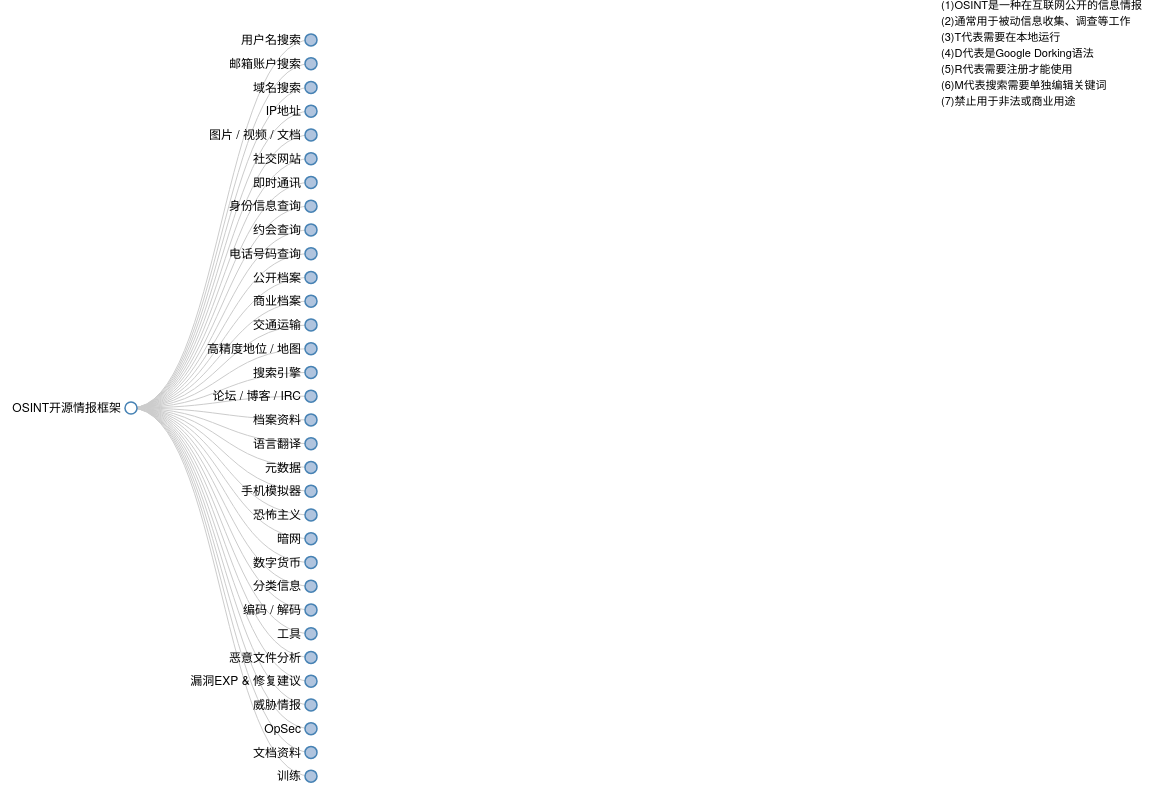
D3 v3 page, settled after 480 driven frames (8 s of simulated time); the page loaded 1 data file(s).


// ── arf.js
var root,margin=[20,120,20,140],width=1280-margin[1]-margin[3],height=800-margin[0]-margin[2],i=0,duration=1250,tree=d3.layout.tree().size([height,width]),diagonal=d3.svg.diagonal().projection(function(t){return[t.y,t.x]}),vis=d3.select("#body").append("svg:svg").attr("width",width+margin[1]+margin[3]).attr("height",height+margin[0]+margin[2]).append("svg:g").attr("transform","translate("+margin[3]+","+margin[0]+")");function update(r){var t=tree.nodes(root).reverse(),n=(t.forEach(function(t){t.y=180*t.depth}),vis.selectAll("g.node").data(t,function(t){return t.id||(t.id=++i)})),e=n.enter().append("svg:g").attr("class","node").attr("transform",function(t){return"translate("+r.y0+","+r.x0+")"}).on("click",function(t){toggle(t),update(t)}),e=(e.append("svg:circle").attr("r",1e-6).style("fill",function(t){return t._children?"lightsteelblue":"#fff"}),e.append("a").attr("target","_blank").attr("xlink:href",function(t){return t.url}).append("svg:text").attr("x",function(t){return t.children||t._children?-10:10}).attr("dy",".35em").attr("text-anchor",function(t){return t.children||t._children?"end":"start"}).text(function(t){return t.name}).style("fill: rgb(0, 0, 0)",function(t){return t.free?"black":"#999"}).style("fill-opacity",1e-6),e.append("svg:title").text(function(t){return t.description}),n.transition().duration(duration).attr("transform",function(t){return"translate("+t.y+","+t.x+")"})),e=(e.select("circle").attr("r",6).style("fill",function(t){return t._children?"lightsteelblue":"#fff"}),e.select("text").style("fill-opacity",1),n.exit().transition().duration(duration).attr("transform",function(t){return"translate("+r.y+","+r.x+")"}).remove()),n=(e.select("circle").attr("r",1e-6),e.select("text").style("fill-opacity",1e-6),vis.selectAll("path.link").data(tree.links(t),function(t){return t.target.id}));n.enter().insert("svg:path","g").attr("class","link").attr("d",function(t){var n={x:r.x0,y:r.y0};return diagonal({source:n,target:n})}).transition().duration(duration).attr("d",diagonal),n.transition().duration(duration).attr("d",diagonal),n.exit().transition().duration(duration).attr("d",function(t){var n={x:r.x,y:r.y};return diagonal({source:n,target:n})}).remove(),t.forEach(function(t){t.x0=t.x,t.y0=t.y})}function toggle(t){t.children?(t._children=t.children,t.children=null):(t.children=t._children,t._children=null)}d3.json("arf.json",function(t){(root=t).x0=height/2,root.y0=0,root.children.forEach(function t(n){n.children&&(n._children=n.children,n._children.forEach(t),n.children=null)}),update(root)});

### data: arf.json
{
 "children": [
  {
   "children": [
    "{... 3 keys}",
    "{... 3 keys}"
   ],
   "name": "用户名搜索",
   "type": "folder"
  },
  {
   "children": [
    "{... 3 keys}",
    "{... 3 keys}",
    "{... 3 keys}",
    "{... 3 keys}",
    "{... 3 keys}",
    "{... 3 keys}"
   ],
   "name": "邮箱账户搜索",
   "type": "folder"
  },
  {
   "children": [
    "{... 3 keys}",
    "{... 3 keys}",
    "{... 3 keys}",
    "{... 3 keys}",
    "{... 3 keys}",
    "{... 3 keys}",
    "{... 3 keys}",
    "{... 3 keys}",
    "... 8 more items"
   ],
   "name": "域名搜索",
   "type": "folder"
  },
  {
   "children": [
    "{... 3 keys}",
    "{... 3 keys}",
    "{... 3 keys}",
    "{... 3 keys}",
    "{... 3 keys}",
    "{... 3 keys}",
    "{... 3 keys}",
    "{... 3 keys}",
    "... 4 more items"
   ],
   "name": "IP地址",
   "type": "folder"
  },
  {
   "children": [
    "{... 3 keys}",
    "{... 3 keys}",
    "{... 3 keys}",
    "{... 3 keys}",
    "{... 3 keys}"
   ],
   "name": "图片 / 视频 / 文档",
   "type": "folder"
  },
  {
   "children": [
    "{... 3 keys}",
    "{... 3 keys}",
    "{... 3 keys}",
    "{... 3 keys}",
    "{... 3 keys}",
    "{... 3 keys}",
    "{... 3 keys}"
   ],
   "name": "社交网站",
   "type": "folder"
  },
  {
   "children": [
    "{... 3 keys}",
    "{... 3 keys}",
    "{... 3 keys}",
    "{... 3 keys}"
   ],
   "name": "即时通讯",
   "type": "folder"
  },
  {
   "children": [
    "{... 3 keys}",
    "{... 3 keys}"
   ],
   "name": "身份信息查询",
   "type": "folder"
  },
  "... 24 more items"
 ],
 "name": "OSINT开源情报框架",
 "type": "folder"
}